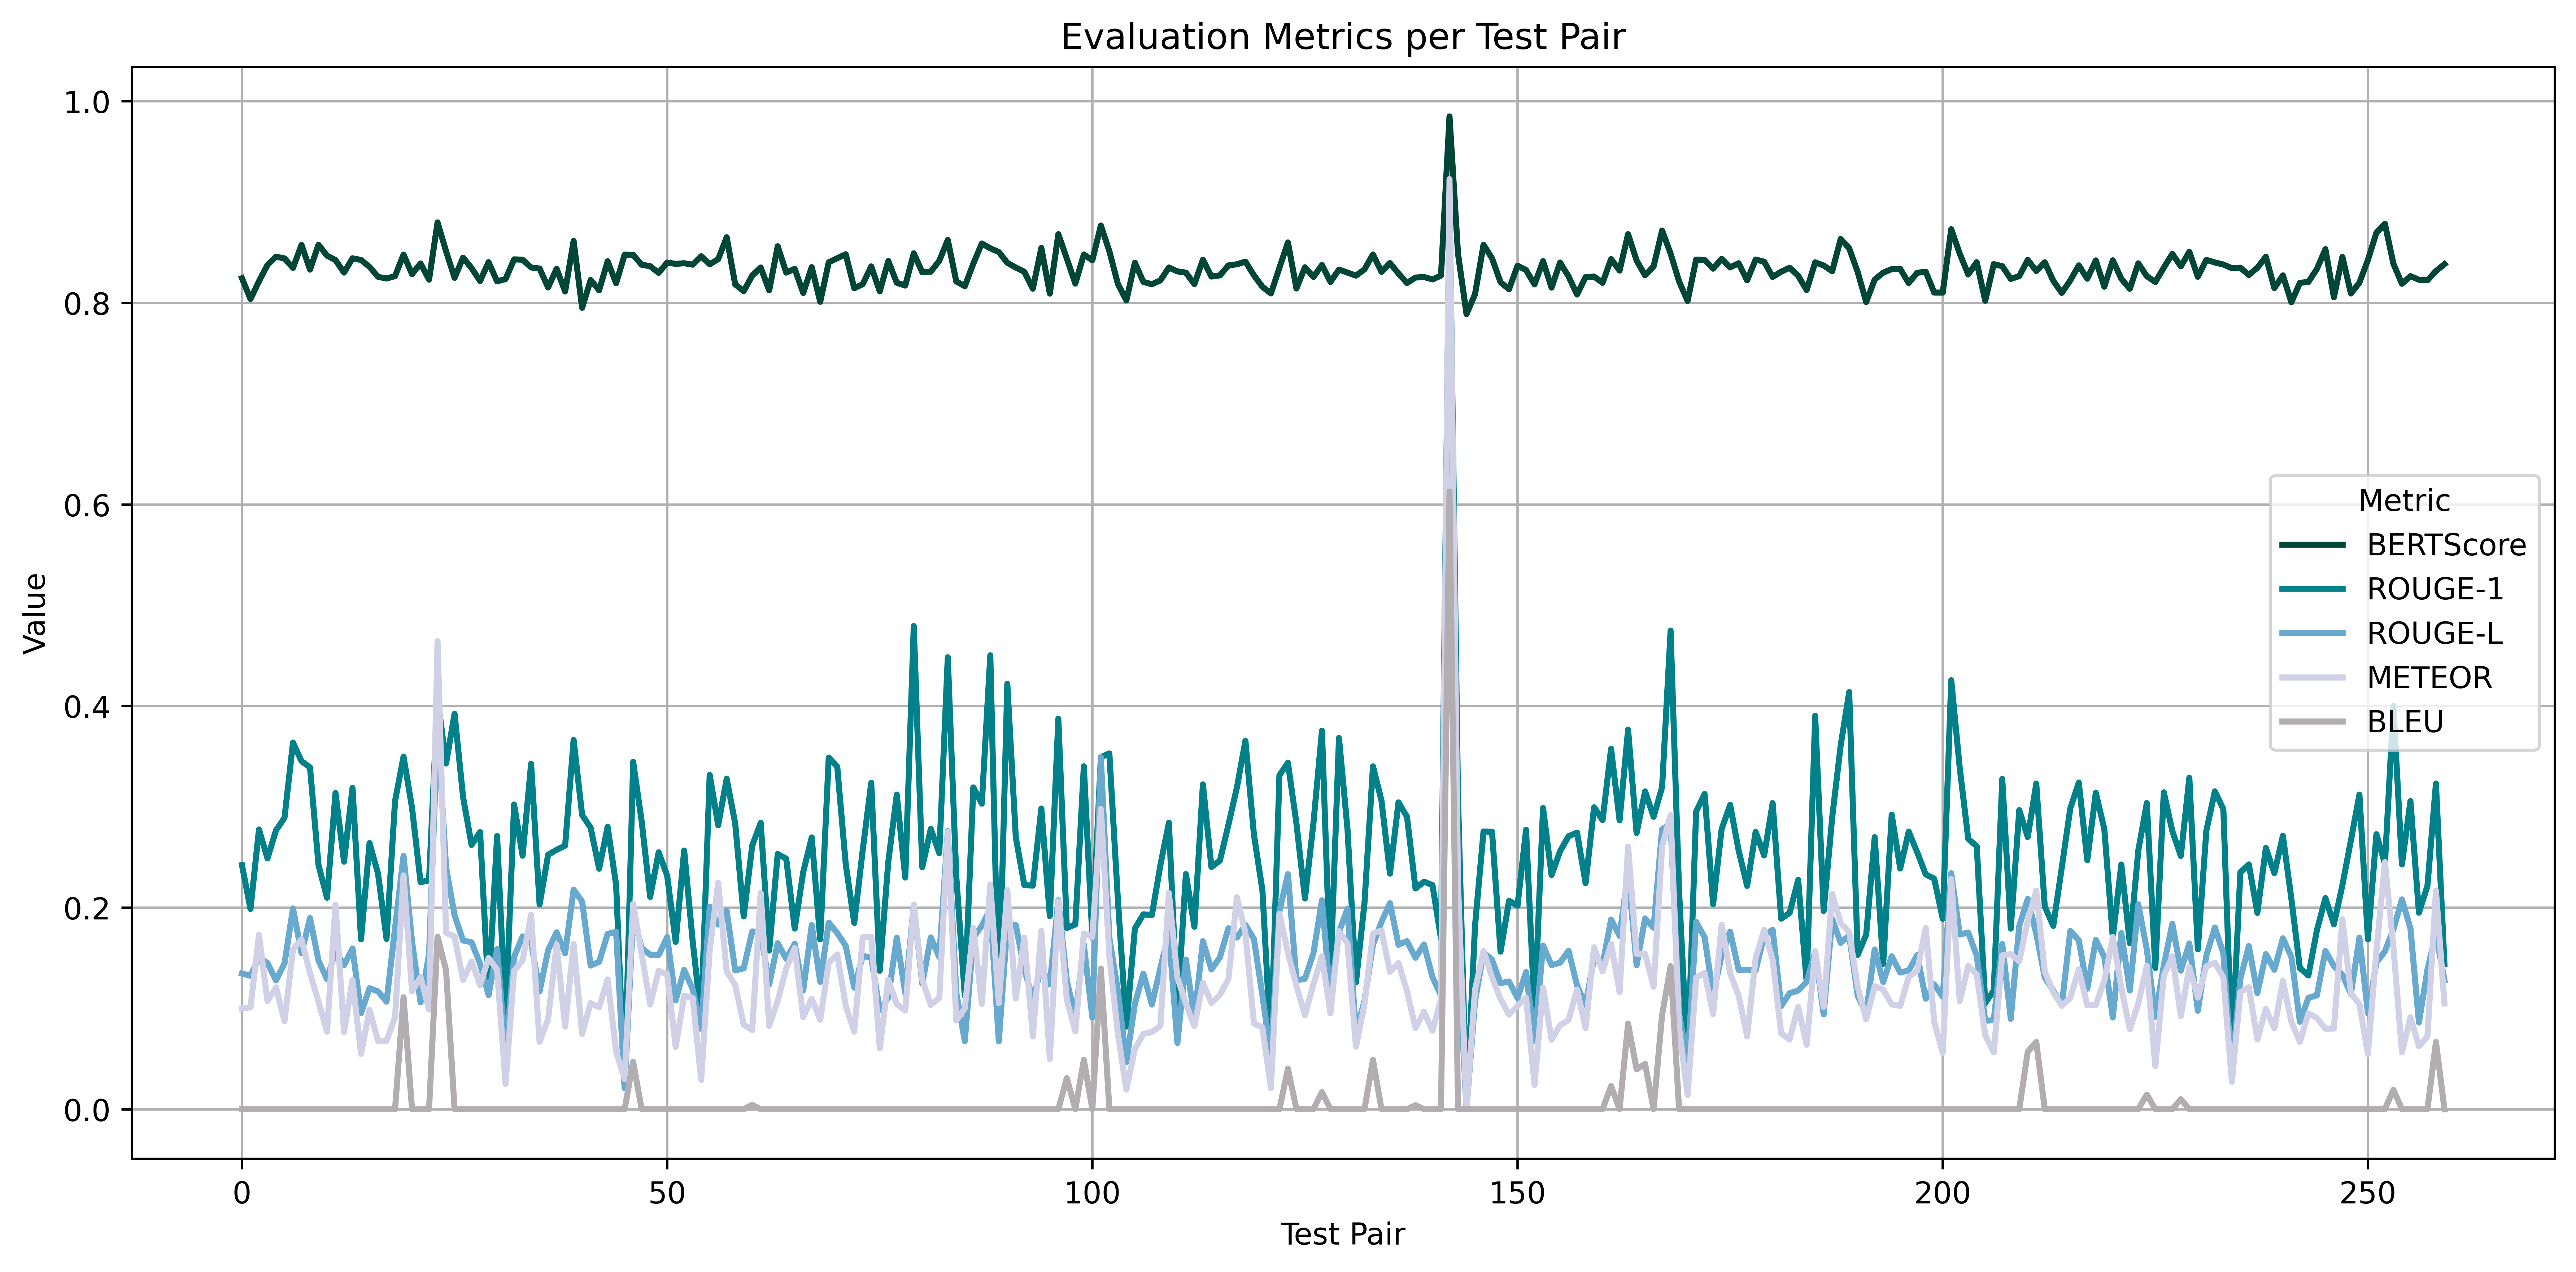

The script that saved this image:
import pandas as pd
import matplotlib.pyplot as plt
import matplotlib.cm as cm
import matplotlib.colors as mcolors
from matplotlib.colors import to_rgb

def darken_color(hex_color, factor=0.85):
    r, g, b = to_rgb(hex_color)
    return mcolors.to_hex((r * factor, g * factor, b * factor))

df = pd.read_csv("../testing_metrics.csv")

metric_means = df.groupby("metric")["metric_value"].mean().sort_values(ascending=False)

turquoise_cmap = cm.get_cmap("PuBuGn", len(metric_means))

colors = {}
for i, metric in zip(reversed(range(len(metric_means))), metric_means.index):
    base_color = turquoise_cmap(i)
    hex_color = mcolors.rgb2hex(base_color)
    if metric == "BLEU":
        hex_color = darken_color(hex_color, factor=0.7)
    colors[metric] = hex_color

plt.figure(figsize=(12, 6))

for metric in metric_means.index:
    data = df[df["metric"] == metric]
    plt.plot(data["test_pair"], data["metric_value"], label=metric, color=colors[metric], linewidth=2)

plt.xlabel("Test Pair")
plt.ylabel("Value")
plt.title("Evaluation Metrics per Test Pair")
plt.legend(title="Metric")
plt.grid(True)
plt.tight_layout()

plt.savefig("testing_metrics_graph.png", dpi=600, bbox_inches='tight', transparent=True)

plt.show()